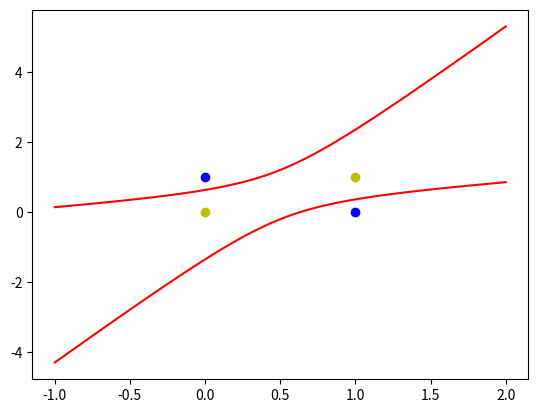

Write the Python code that produced this figure.

# coding: utf-8

# In[4]:


import numpy as np
import matplotlib.pyplot as plt


# In[7]:


# 输入数据
# 原来X的3个特征分别为：x0,x1,x2
# X = np.array([[1,0,0],
#               [1,0,1],
#               [1,1,0],  
#               [1,1,1]])
# 给网络输入非线性特征
# 现在X的6个特征分别为：x0,x1,x2,x1×x1,x1×x2,x2×x2
X = np.array([[1,0,0,0,0,0],
              [1,0,1,0,0,1],
              [1,1,0,1,0,0],
              [1,1,1,1,1,1]])
# 标签，分别对应4种异或情况的结果
T = np.array([[-1],
              [1],
              [1],
              [-1]])
# 权值初始化，6行1列
# np.random.random可以生成0-1的随机数
W = np.random.random([6,1])
# 学习率设置
lr = 0.1
# 神经网络输出
Y = 0

# 更新一次权值
def train():
    # 使用全局变量W
    global W
    # 计算网络预测值
    Y = np.dot(X,W)
    # 计算权值的改变
    delta_W = lr * (X.T.dot(T - Y)) / X.shape[0]
    # 更新权值
    W = W + delta_W


# In[8]:


# 训练1000次
for i in range(1000):
    #更新一次权值
    train()

# 计算模型预测结果并打印
Y = np.dot(X,W)
print(Y)

#————————以下为画图部分————————#
# 正样本
x1 = [0,1]
y1 = [1,0]
# 负样本
x2 = [0,1]
y2 = [0,1]

# 神经网络信号的总合为：w0x0+w1x1+w2x2+w3x1x1+w4x1x2+w5x2x2
# 当w0x0+w1x1+w2x2+w3x1x1+w4x1x2+w5x2x2=0时为分类边界线
# 其中x0为1，我们可以把x1，x2分别看成是平面坐标系中的x和y
# 可以得到：w0 + w1x + w2y + w3xx + w4xy + w5yy = 0
# 通分可得：w5y² + (w2+w4x)y + w0 + w1x + w3x² = 0
# 其中 a = w5, b = w2+w4x, c = w0 + w1x + w3x²
# 根据一元二次方程的求根公式：ay²+by+c=0，y=[-b±(b^2-4ac)^(1/2)]/2a
def calculate(x,root):
    # 定义参数
    a = W[5]
    b = W[2] + x * W[4]
    c = W[0] + x * W[1] + x * x * W[3]
    # 有两个根
    if root == 1:
        return (- b + np.sqrt(b * b - 4 * a * c)) / (2 * a)
    if root == 2:
        return (- b - np.sqrt(b * b - 4 * a * c)) / (2 * a)
    
# 从-1到2之间均匀生成100个点
xdata = np.linspace(-1,2,100)
# 使用第一个求根公式计算出来的结果画出第一条红线
plt.plot(xdata,calculate(xdata,1),'r')
# 使用第二个求根公式计算出来的结果画出第二条红线
plt.plot(xdata,calculate(xdata,2),'r')
# 蓝色点表示正样本
plt.plot(x1,y1,'bo')
# 黄色点表示负样本
plt.plot(x2,y2,'yo')
# 绘图
plt.show()

